The GitHub repository diptamoy20/machine-monitoring-backend contains a labelled image folder "processed_dataset" with 2 categories: running, stopped. Examples follow, each with its label.

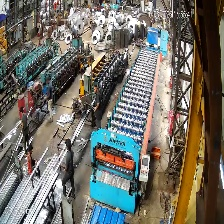
Label: running

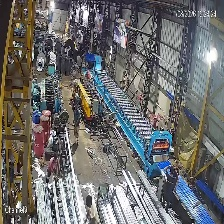
Label: running

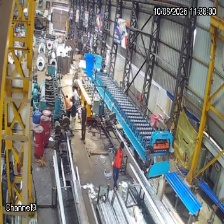
Label: running

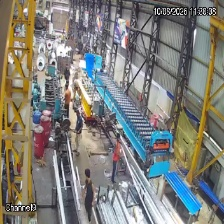
Label: running

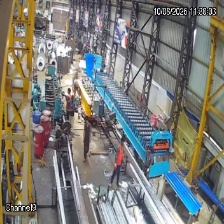
Label: running

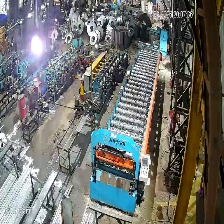
Label: running
